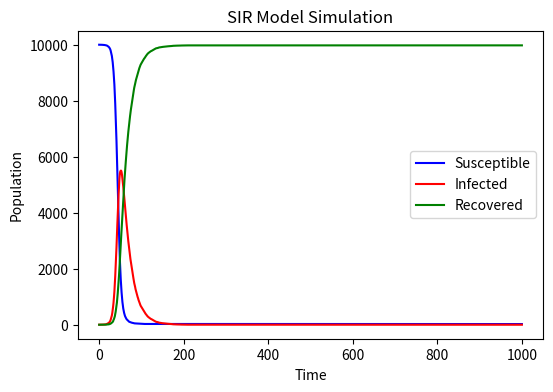

The matplotlib source for this figure:
# Description: SIR model for the spread of a disease
#import necessary libraries
import matplotlib.pyplot as plt
import numpy as np  
#initializing the variables
N = 10000                 
S = N - 1                 
I = 1                    
R = 0                     
beta = 0.3                
gamma = 0.05    
timesteps = 1000        
#creating arrays to store the values of S, I, R
S_array = [S]             
I_array = [I]             
R_array = [R]          
#looping through the timesteps      
for _ in range(timesteps):
    S_prev, I_prev, R_prev = S_array[-1], I_array[-1], R_array[-1]
    #calculating the probability of infection
    p_infection = beta * I_prev / N
    #calculating the number of people who got infected
    delta_S_to_I = np.random.binomial(S_prev, p_infection)
    #calculating the number of people who recovered
    delta_I_to_R = np.random.binomial(I_prev, gamma)
    #updating the values of S, I, R
    S_new = S_prev - delta_S_to_I
    I_new = I_prev + delta_S_to_I - delta_I_to_R
    R_new = R_prev + delta_I_to_R
    #checking if the sum of S, I, R is constant
    assert S_new + I_new + R_new == N, 'The sum of S, I, R should be a constant'
    #appending the new values to the arrays
    S_array.append(S_new)
    I_array.append(I_new)
    R_array.append(R_new)
#plotting the graph
plt.figure(figsize =(6,4),dpi=150)
plt.plot(S_array, label='Susceptible', color='blue')
plt.plot(I_array, label='Infected', color='red')
plt.plot(R_array, label='Recovered', color='green')
plt.xlabel('Time')
plt.ylabel('Population')
plt.title('SIR Model Simulation')
plt.legend()
plt.show()
plt . figure ( figsize =(6,4),dpi=150)
plt.savefig('SIR_figure.png', format='png')